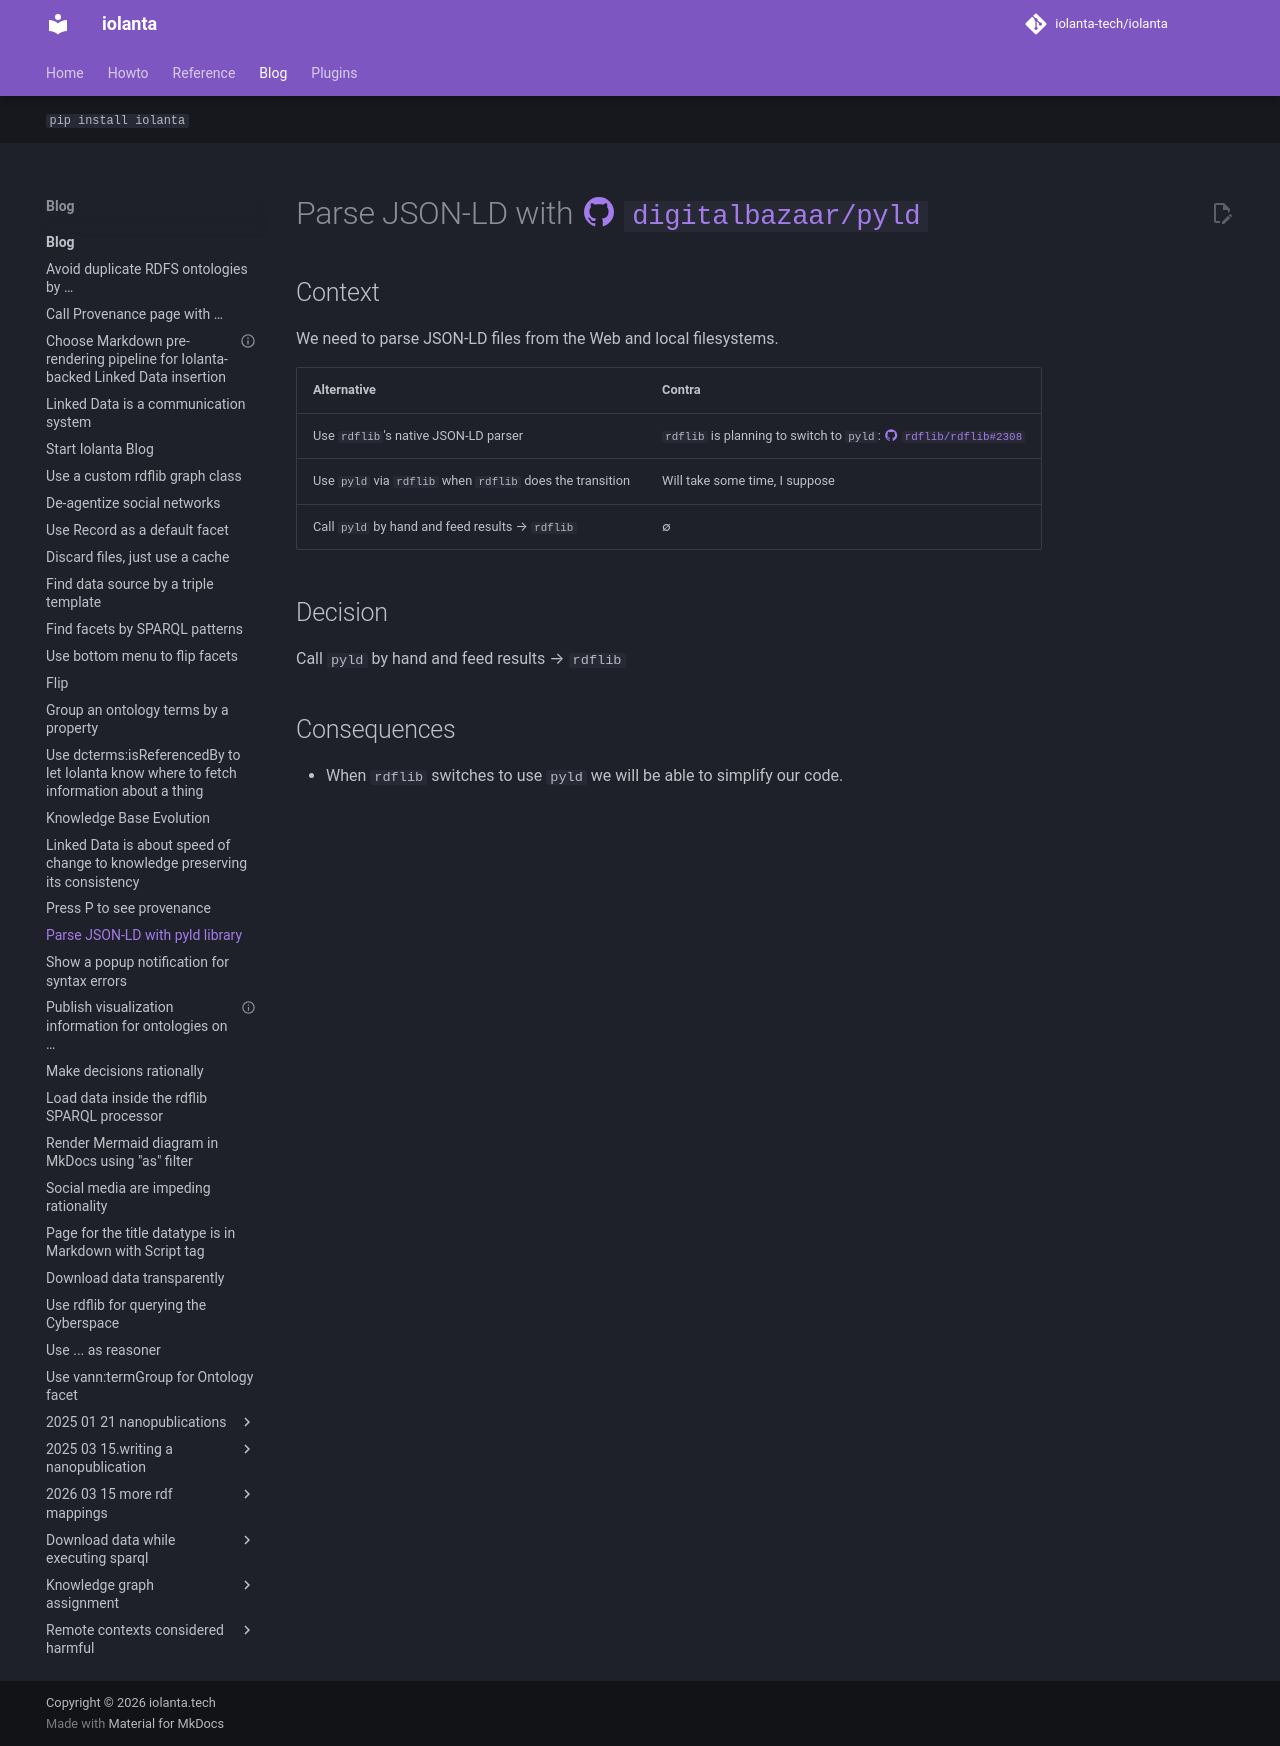

repository: iolanta-tech/iolanta · page: blog/parse-json-ld-with-pyld/index.html · generator: mkdocs

---
title: Parse JSON-LD with pyld library
tags: [decision]
date: 2024-07-19
hide: [toc]
---

# Parse JSON-LD with [:material-github: `digitalbazaar/pyld`](https://github.com/digitalbazaar/pyld)

## Context

We need to parse JSON-LD files from the Web and local filesystems.

| Alternative | Contra |
| --- | --- |
| Use `rdflib`'s native JSON-LD parser | `rdflib` is planning to switch to `pyld`: [:material-github: `rdflib/rdflib#2308`](https://github.com/RDFLib/rdflib/issues/2308) |
| Use `pyld` via `rdflib` when `rdflib` does the transition | Will take some time, I suppose |
| Call `pyld` by hand and feed results → `rdflib` | ∅ |

## Decision

Call `pyld` by hand and feed results → `rdflib`

## Consequences

* When `rdflib` switches to use `pyld` we will be able to simplify our code.
